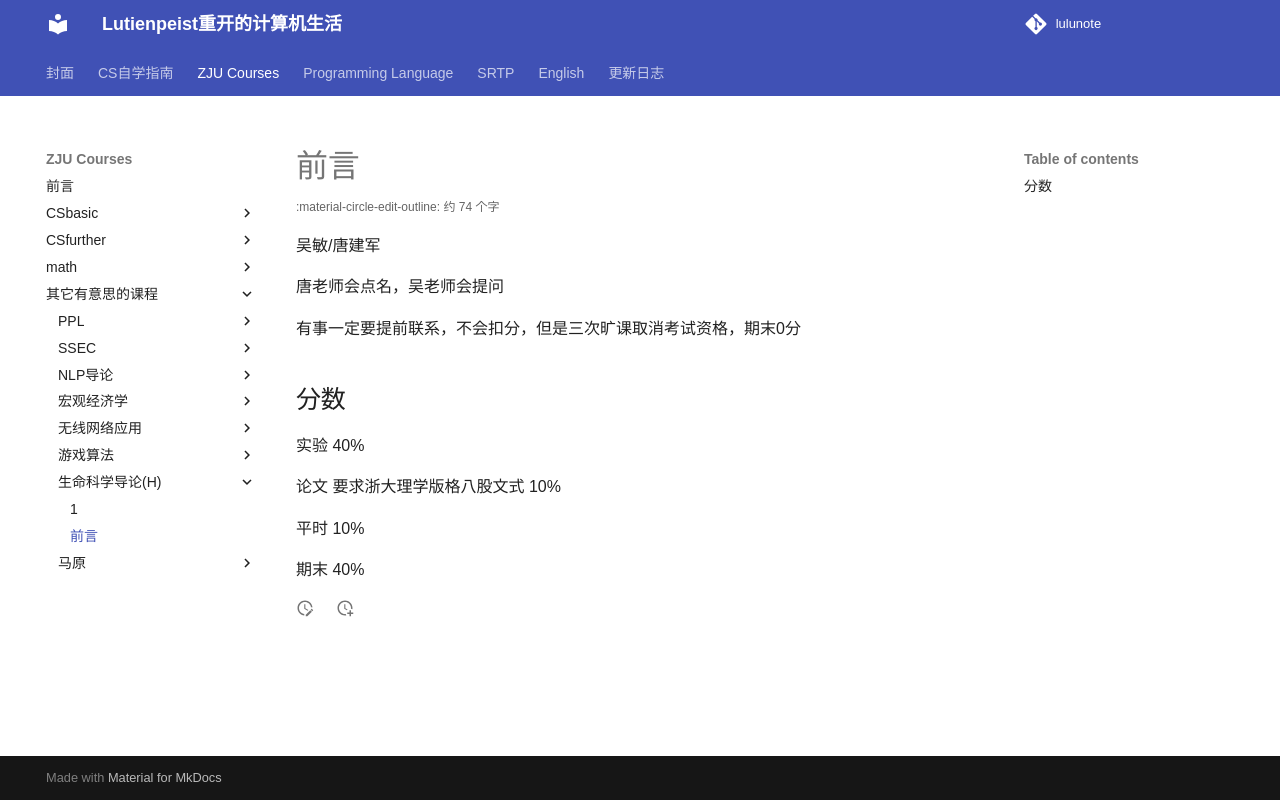

repository: RimLutienpeist/lutienpeist.github.io · page: ZJU_Courses/其它有意思的课程/生命科学导论(H)/前言/index.html · generator: mkdocs

# 前言

吴敏/唐建军

唐老师会点名，吴老师会提问

有事一定要提前联系，不会扣分，但是三次旷课取消考试资格，期末0分

## 分数

实验	40%

论文	要求浙大理学版格八股文式	10%

平时	10%

期末	40%
